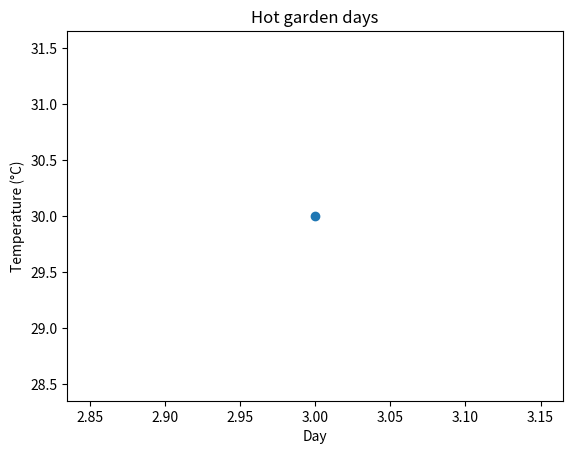

Source code (Python):
import numpy as np
import matplotlib.pyplot as plt

days = np.array([1, 2, 3, 4])
temperatures = np.array([22, 28, 30, 25])
threshold = 29
mask = temperatures > threshold
fig, ax = plt.subplots()
ax.plot(days[mask], temperatures[mask], marker="o")
ax.set(xlabel="Day", ylabel="Temperature (°C)", title="Hot garden days")
